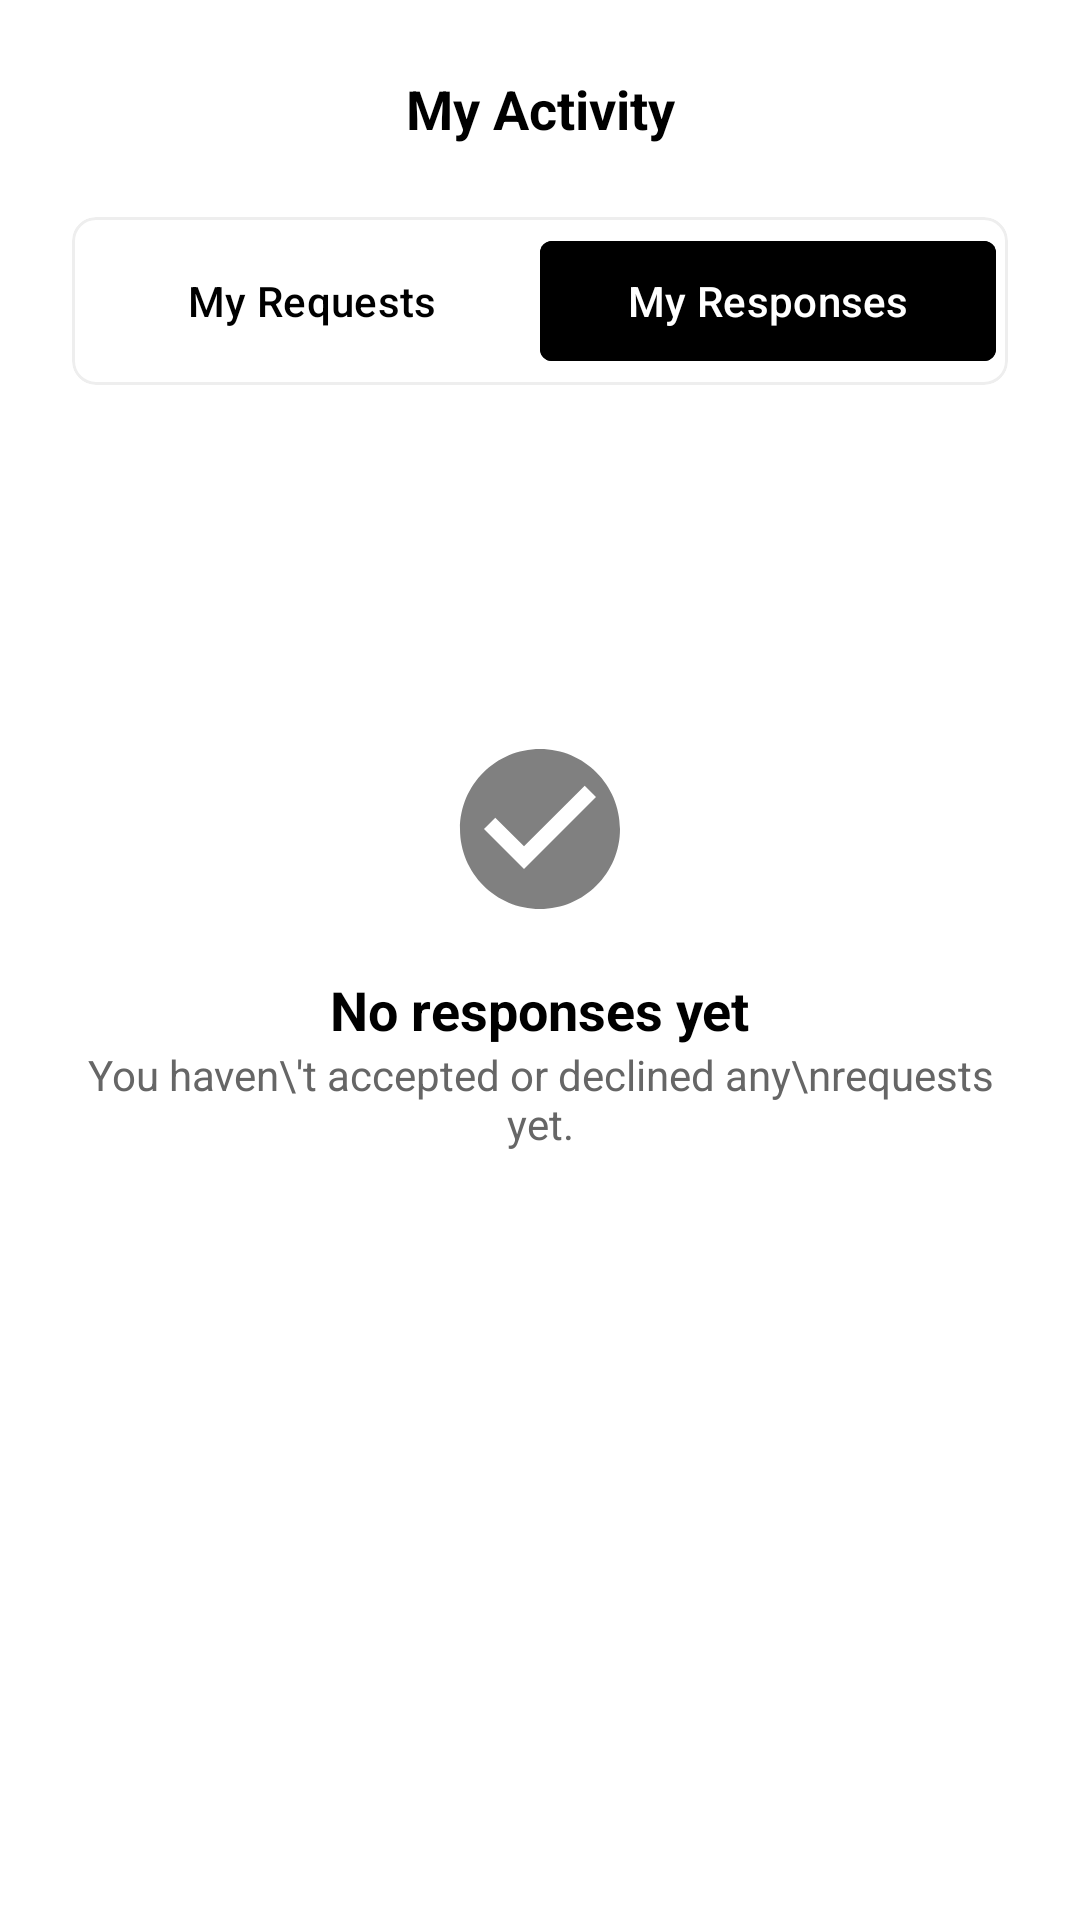

Produce the Android XML layout that renders to this screen, including the resource entries it uses.
<!-- AndroidManifest.xml: application theme Theme.Rakta_Seva -->
<!-- res/layout/activity_my_activity.xml -->
<?xml version="1.0" encoding="utf-8"?>
<androidx.constraintlayout.widget.ConstraintLayout xmlns:android="http://schemas.android.com/apk/res/android"
    xmlns:app="http://schemas.android.com/apk/res-auto"
    android:layout_width="match_parent"
    android:layout_height="match_parent"
    android:background="@color/white"
    android:padding="24dp">

    <ImageView
        android:id="@+id/btnBack"
        android:layout_width="24dp"
        android:layout_height="24dp"
        android:src="@drawable/ic_arrow_back"
        android:contentDescription="Back"
        app:layout_constraintStart_toStartOf="parent"
        app:layout_constraintTop_toTopOf="parent" />

    <TextView
        android:id="@+id/tvTitle"
        android:layout_width="wrap_content"
        android:layout_height="wrap_content"
        android:text="My Activity"
        android:textColor="@color/black"
        android:textSize="18sp"
        android:textStyle="bold"
        app:layout_constraintEnd_toEndOf="parent"
        app:layout_constraintStart_toStartOf="parent"
        app:layout_constraintTop_toTopOf="parent" />

    <com.google.android.material.card.MaterialCardView
        android:id="@+id/cvTabs"
        android:layout_width="match_parent"
        android:layout_height="wrap_content"
        android:layout_marginTop="24dp"
        app:cardBackgroundColor="@color/white"
        app:cardCornerRadius="8dp"
        app:cardElevation="0dp"
        app:layout_constraintTop_toBottomOf="@id/tvTitle"
        app:strokeColor="@color/divider_gray"
        app:strokeWidth="1dp">

        <LinearLayout
            android:layout_width="match_parent"
            android:layout_height="wrap_content"
            android:orientation="horizontal"
            android:padding="4dp">

            <com.google.android.material.button.MaterialButton
                android:id="@+id/btnMyRequests"
                style="@style/Widget.Material3.Button.TonalButton"
                android:layout_width="0dp"
                android:layout_height="wrap_content"
                android:layout_weight="1"
                android:backgroundTint="@color/white"
                android:text="My Requests"
                android:textAllCaps="false"
                android:textColor="@color/black"
                app:cornerRadius="4dp" />

            <com.google.android.material.button.MaterialButton
                android:id="@+id/btnMyResponses"
                style="@style/Widget.Material3.Button.TonalButton"
                android:layout_width="0dp"
                android:layout_height="wrap_content"
                android:layout_weight="1"
                android:backgroundTint="@color/black"
                android:text="My Responses"
                android:textAllCaps="false"
                android:textColor="@color/white"
                app:cornerRadius="4dp" />
        </LinearLayout>
    </com.google.android.material.card.MaterialCardView>

    <androidx.core.widget.NestedScrollView
        android:id="@+id/nsvContent"
        android:layout_width="match_parent"
        android:layout_height="0dp"
        android:layout_marginTop="16dp"
        app:layout_constraintBottom_toBottomOf="parent"
        app:layout_constraintTop_toBottomOf="@id/cvTabs">

        <LinearLayout
            android:id="@+id/llContainer"
            android:layout_width="match_parent"
            android:layout_height="wrap_content"
            android:orientation="vertical">

            <LinearLayout
                android:id="@+id/llEmptyState"
                android:layout_width="match_parent"
                android:layout_height="wrap_content"
                android:layout_marginTop="100dp"
                android:gravity="center"
                android:orientation="vertical">

                <ImageView
                    android:id="@+id/ivEmptyState"
                    android:layout_width="64dp"
                    android:layout_height="64dp"
                    android:alpha="0.5"
                    android:contentDescription="Empty"
                    android:src="@drawable/ic_check_circle"
                    app:tint="@color/black" />

                <TextView
                    android:id="@+id/tvEmptyTitle"
                    android:layout_width="wrap_content"
                    android:layout_height="wrap_content"
                    android:layout_marginTop="16dp"
                    android:text="No responses yet"
                    android:textColor="@color/black"
                    android:textSize="18sp"
                    android:textStyle="bold" />

                <TextView
                    android:id="@+id/tvEmptySubtitle"
                    android:layout_width="wrap_content"
                    android:layout_height="wrap_content"
                    android:gravity="center"
                    android:text="You haven\'t accepted or declined any\nrequests yet."
                    android:textColor="@color/text_gray"
                    android:textSize="14sp" />
            </LinearLayout>

            <LinearLayout
                android:id="@+id/llItemsList"
                android:layout_width="match_parent"
                android:layout_height="wrap_content"
                android:orientation="vertical"
                android:visibility="gone" />

        </LinearLayout>
    </androidx.core.widget.NestedScrollView>

</androidx.constraintlayout.widget.ConstraintLayout>
<!-- resources referenced by this layout -->
<resources>
  <color name="black">#FF000000</color>
  <color name="divider_gray">#EEEEEE</color>
  <color name="text_gray">#666666</color>
  <color name="white">#FFFFFFFF</color>
  <!-- drawable ic_check_circle (drawable) -->
  <vector xmlns:android="http://schemas.android.com/apk/res/android"
      android:width="24dp"
      android:height="24dp"
      android:viewportWidth="24"
      android:viewportHeight="24">
      <path
          android:fillColor="@color/success_green"
          android:pathData="M12,2C6.48,2 2,6.48 2,12C2,17.52 6.48,22 12,22C17.52,22 22,17.52 22,12C22,6.48 17.52,2 12,2ZM10,17L5,12L6.41,10.59L10,14.17L17.59,6.58L19,8L10,17Z"/>
  </vector>
  <style name="Theme.Rakta_Seva" parent="Base.Theme.Rakta_Seva" />
  <color name="success_green">#2E7D32</color>
  <style name="Base.Theme.Rakta_Seva" parent="Theme.Material3.DayNight.NoActionBar">
          <item name="colorPrimary">@color/primary_red</item>
          <item name="android:statusBarColor">@color/white</item>
          <item name="android:windowLightStatusBar" tools:targetApi="m">true</item>
      </style>
  <color name="primary_red">#CC3344</color>
</resources>
